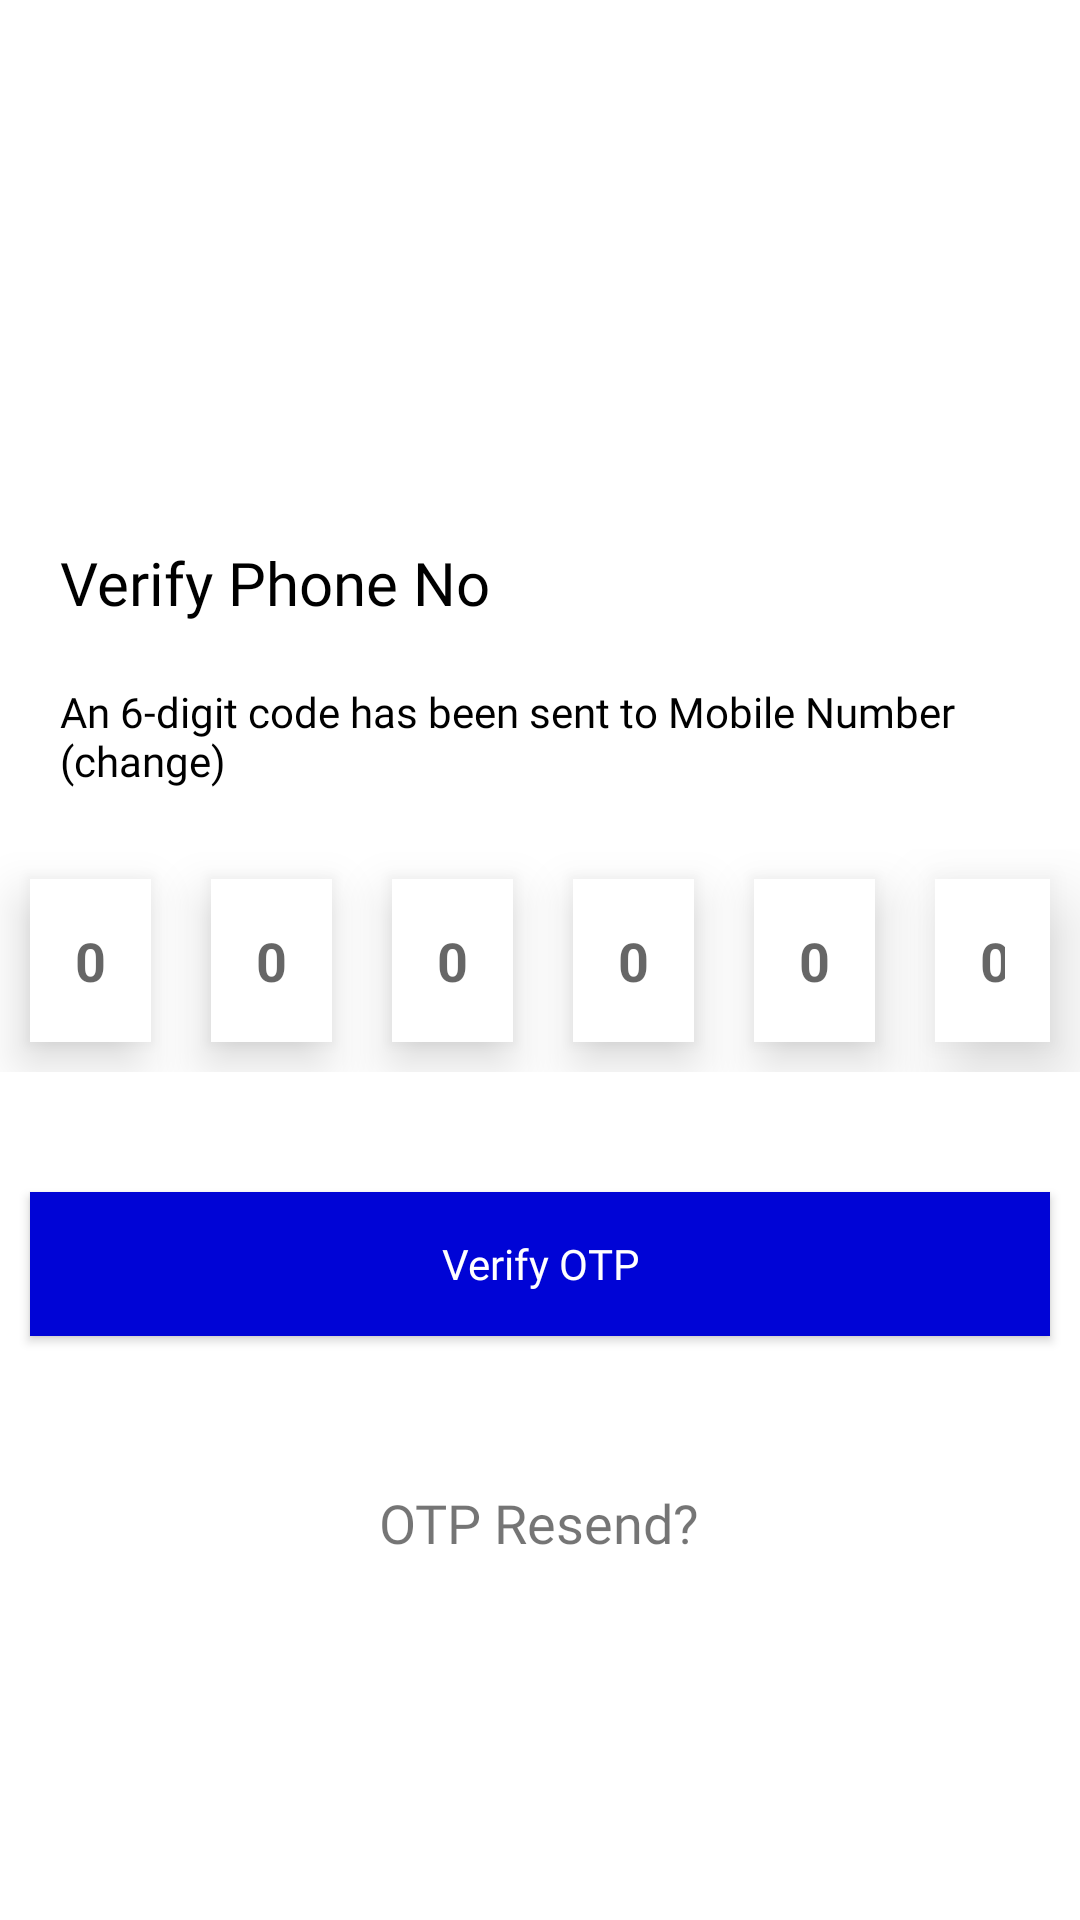

Here is an Android app screen rendered from its layout file. Give the layout XML and the strings, colors and styles it references.
<!-- AndroidManifest.xml: application theme Theme.7BitsTask -->
<!-- res/layout/activity_o_t_p_verficiation.xml -->
<?xml version="1.0" encoding="utf-8"?>
<androidx.constraintlayout.widget.ConstraintLayout xmlns:android="http://schemas.android.com/apk/res/android"
    xmlns:app="http://schemas.android.com/apk/res-auto"
    xmlns:tools="http://schemas.android.com/tools"
    android:layout_width="match_parent"
    android:layout_height="match_parent"
    tools:context=".otp.OTPVerficiation">


    <TextView
        android:id="@+id/txt1"
        android:layout_width="match_parent"
        android:layout_height="wrap_content"
        android:layout_margin="@dimen/margin_20"
        android:fontFamily="@font/poppins_semibold"
        android:text="@string/verifyPhonenoHint"
        android:textColor="@color/black"
        android:textSize="20sp"
        app:layout_constraintBottom_toTopOf="@+id/txt2" />

    <TextView
        android:id="@+id/txt2"
        android:layout_width="match_parent"
        android:layout_height="wrap_content"
        android:layout_margin="@dimen/margin_20"
        android:fontFamily="@font/poppins_regular"
        android:text="@string/OTPDescription"
        android:textColor="@color/black"
        app:layout_constraintBottom_toTopOf="@+id/llt" />

    <LinearLayout
        android:id="@+id/llt"
        android:layout_width="match_parent"
        android:layout_height="wrap_content"
        android:gravity="center"
        android:orientation="horizontal"
        app:layout_constraintBottom_toBottomOf="parent"
        app:layout_constraintTop_toTopOf="parent">

        <EditText
            android:id="@+id/input_one_editText"
            android:layout_width="wrap_content"
            android:layout_height="wrap_content"
            android:layout_margin="@dimen/margin_10"
            android:background="@color/white"
            android:elevation="@dimen/margin_10"
            android:hint="0"
            android:inputType="number"
            android:padding="@dimen/margin_15"
            android:text=""
            android:textColor="@color/black"
            android:textSize="@dimen/text_18"
            android:textStyle="bold" />

        <EditText
            android:id="@+id/input_two_editText"
            android:layout_width="wrap_content"
            android:layout_height="wrap_content"
            android:layout_margin="@dimen/margin_10"
            android:background="@color/white"
            android:elevation="@dimen/margin_10"
            android:hint="0"
            android:inputType="number"
            android:padding="@dimen/margin_15"
            android:text=""
            android:textColor="@color/black"
            android:textSize="@dimen/text_18"
            android:textStyle="bold" />

        <EditText
            android:id="@+id/input_three_editText"
            android:layout_width="wrap_content"
            android:layout_height="wrap_content"
            android:layout_margin="@dimen/margin_10"
            android:background="@color/white"
            android:elevation="@dimen/margin_10"
            android:hint="0"
            android:inputType="number"
            android:padding="@dimen/margin_15"
            android:text=""
            android:textColor="@color/black"
            android:textSize="@dimen/text_18"
            android:textStyle="bold" />

        <EditText
            android:id="@+id/input_four_editText"
            android:layout_width="wrap_content"
            android:layout_height="wrap_content"
            android:layout_margin="@dimen/margin_10"
            android:background="@color/white"
            android:elevation="@dimen/margin_10"
            android:hint="0"
            android:inputType="number"
            android:padding="@dimen/margin_15"
            android:text=""
            android:textColor="@color/black"
            android:textSize="@dimen/text_18"
            android:textStyle="bold" />

        <EditText
            android:id="@+id/input_five_editText"
            android:layout_width="wrap_content"
            android:layout_height="wrap_content"
            android:layout_margin="@dimen/margin_10"
            android:background="@color/white"
            android:elevation="@dimen/margin_10"
            android:hint="0"
            android:inputType="number"
            android:padding="@dimen/margin_15"
            android:text=""
            android:textColor="@color/black"
            android:textSize="@dimen/text_18"
            android:textStyle="bold" />

        <EditText
            android:id="@+id/input_six_editText"
            android:layout_width="wrap_content"
            android:layout_height="wrap_content"
            android:layout_margin="@dimen/margin_10"
            android:background="@color/white"
            android:elevation="@dimen/margin_15"
            android:hint="0"
            android:inputType="number"
            android:padding="@dimen/margin_15"
            android:text=""
            android:textColor="@color/black"
            android:textSize="@dimen/text_18"
            android:textStyle="bold" />
    </LinearLayout>


    <androidx.appcompat.widget.AppCompatButton
        android:id="@+id/verifyOTP_button"
        android:layout_width="match_parent"
        android:layout_height="wrap_content"
        android:layout_marginLeft="@dimen/margin_10"
        android:layout_marginTop="@dimen/margin_40"
        android:layout_marginRight="@dimen/margin_10"
        android:layout_marginBottom="@dimen/margin_15"
        android:background="@color/purple_900"
        android:fontFamily="@font/poppins_semibold"
        android:text="@string/verify_otp"
        android:textAllCaps="false"
        android:textColor="@color/white"
        app:layout_constraintTop_toBottomOf="@+id/llt" />


    <LinearLayout
        android:layout_width="match_parent"
        android:layout_height="wrap_content"
        android:layout_marginTop="@dimen/margin_40"
        android:gravity="center"
        android:orientation="horizontal"
        app:layout_constraintTop_toBottomOf="@+id/verifyOTP_button">

        <TextView
            android:id="@+id/resend_text"
            android:layout_width="wrap_content"
            android:layout_height="wrap_content"
            android:fontFamily="@font/poppins_semibold"
            android:padding="@dimen/margin_10"
            android:text="@string/otp_resend"
            android:textSize="@dimen/text_18" />
    </LinearLayout>


</androidx.constraintlayout.widget.ConstraintLayout>
<!-- resources referenced by this layout -->
<resources>
  <color name="black">#FF000000</color>
  <color name="purple_900">#0004D6</color>
  <color name="white">#FFFFFFFF</color>
  <dimen name="margin_10">10dp</dimen>
  <dimen name="margin_15">15dp</dimen>
  <dimen name="margin_20">20dp</dimen>
  <dimen name="margin_40">40dp</dimen>
  <dimen name="text_18">18sp</dimen>
  <string name="OTPDescription">An 6-digit code has been sent to Mobile Number (change)</string>
  <string name="otp_resend">OTP Resend?</string>
  <string name="verifyPhonenoHint">Verify Phone No</string>
  <string name="verify_otp">Verify OTP</string>
  <style name="Theme.7BitsTask" parent="Theme.MaterialComponents.DayNight.DarkActionBar">
          
          <item name="colorPrimary">@color/purple_500</item>
          <item name="colorPrimaryVariant">@color/purple_700</item>
          <item name="colorOnPrimary">@color/white</item>
          
          <item name="colorSecondary">@color/teal_200</item>
          <item name="colorSecondaryVariant">@color/teal_700</item>
          <item name="colorOnSecondary">@color/black</item>
          
          <item name="android:statusBarColor" tools:targetApi="l">?attr/colorPrimaryVariant</item>
          
      </style>
  <color name="purple_500">#FF6200EE</color>
  <color name="purple_700">#FF3700B3</color>
  <color name="teal_200">#FF03DAC5</color>
  <color name="teal_700">#FF018786</color>
</resources>
